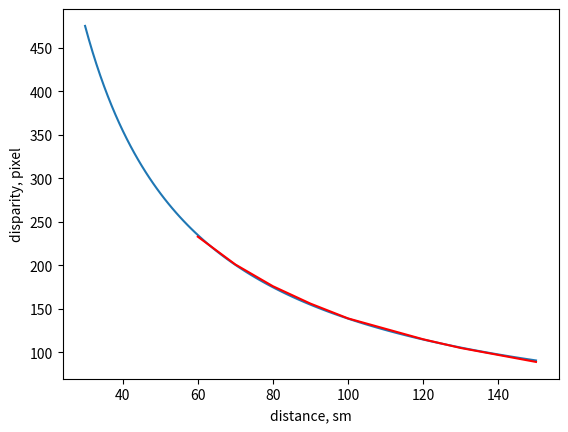

Write the Python code that produced this figure.
# #https://mmas.github.io/least-squares-fitting-numpy-scipy
import matplotlib.pyplot as plt
from scipy.optimize import curve_fit
import numpy as np


# def func(x, a, b, c):
#     return a * np.exp(-b * x) + c

def func(x, a, b):
    return a + b/x

# xdata = np.linspace(1, 50, 50)
# y = func(xdata, 18, 15682)
# rng = np.random.default_rng()
# y_noise = 500 * rng.normal(size=xdata.size)
# ydata = y + y_noise

x = np.array([150., 140., 130., 120., 110., 100., 90., 80., 70., 60.])
y = np.array([89., 97., 105., 115., 127., 139., 156., 176., 201., 233])


# plt.plot(xdata, ydata, 'r-', label='data')

# popt, pcov = curve_fit(func, xdata, ydata)
popt, pcov = curve_fit(func, x, y)


print(popt, pcov)
# plt.plot(xdata, func(xdata, *pqopt), xdata, ydata, 'r-')
plt.xlabel("distance, sm")
plt.ylabel("disparity, pixel")
plt.plot(np.linspace(30, 150, 120), func(np.linspace(30, 150, 120), *popt), x, y, 'r-')

plt.show()
